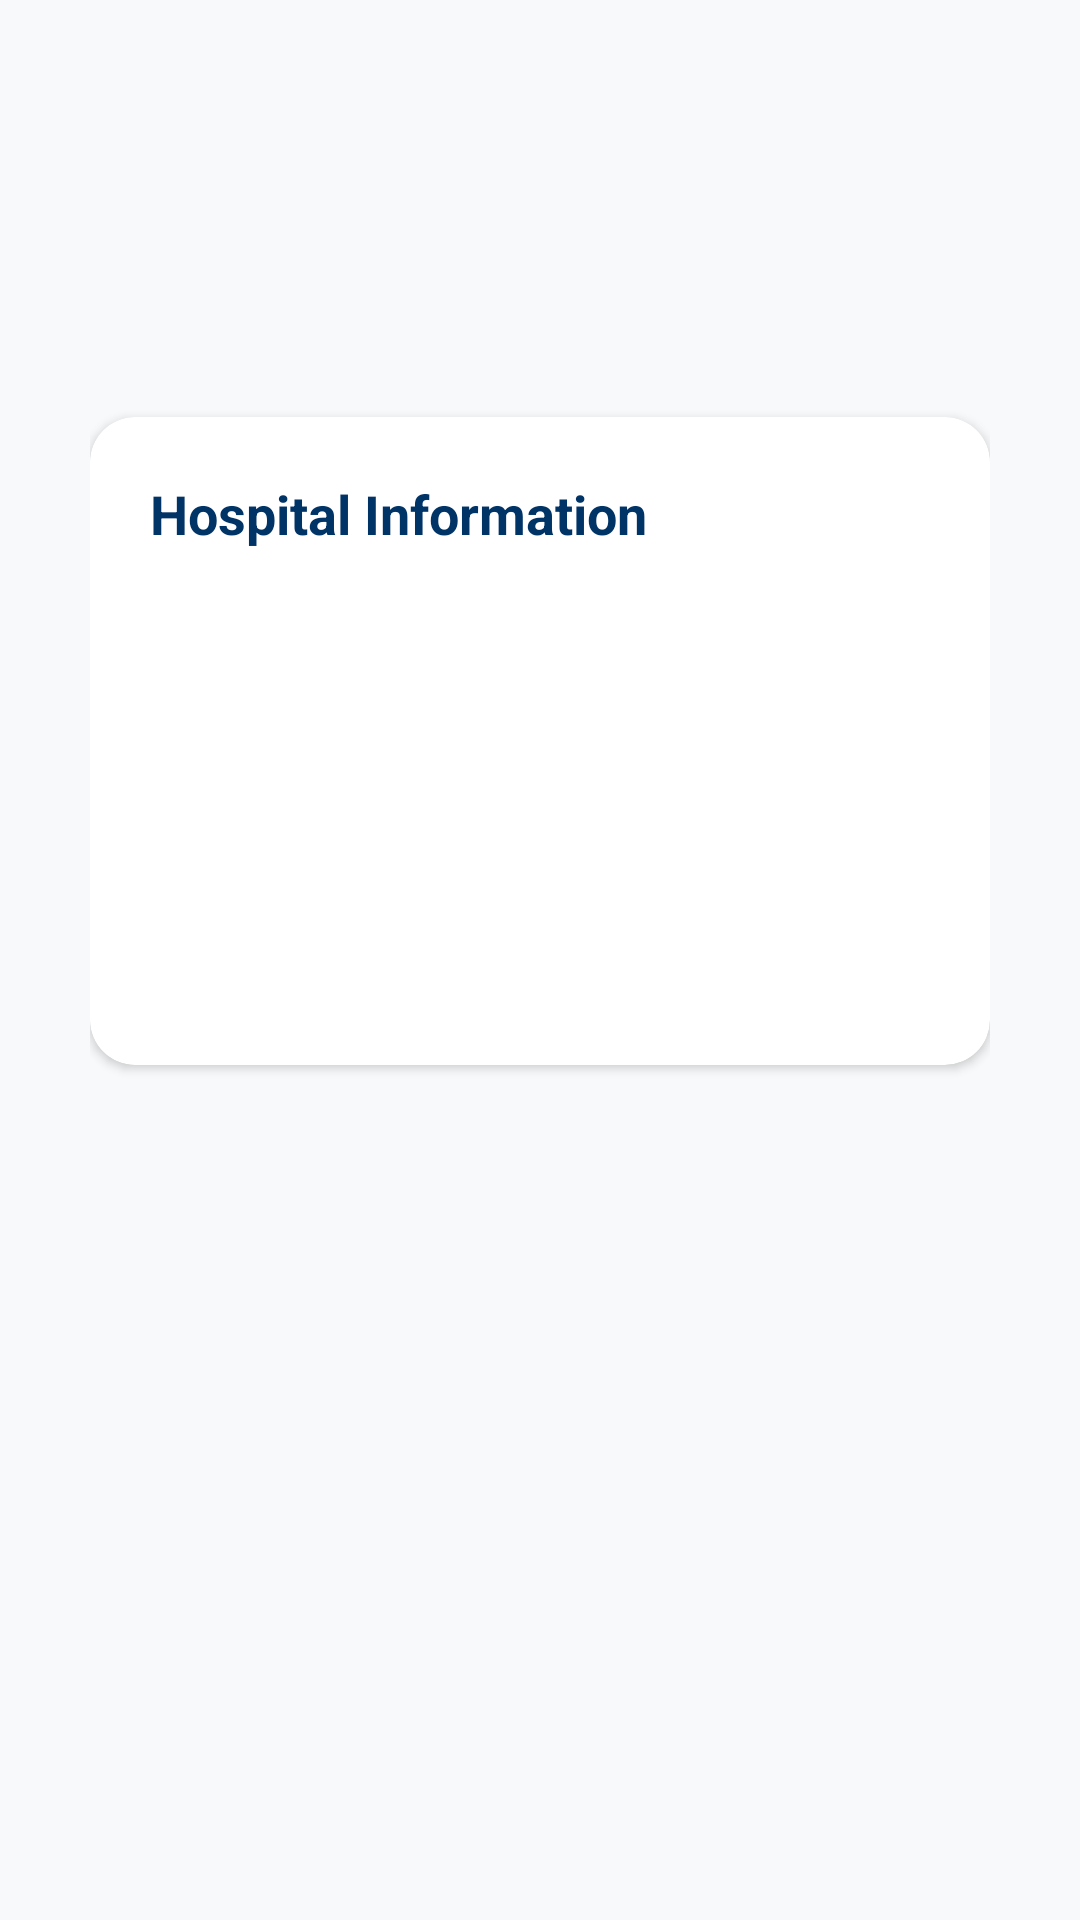

Write the Android layout XML for this screen, with the resource values it uses.
<!-- AndroidManifest.xml: application theme Theme.DirectDoctor -->
<!-- res/layout/activity_hospital_details.xml -->
<?xml version="1.0" encoding="utf-8"?>

<ScrollView xmlns:android="http://schemas.android.com/apk/res/android"
    xmlns:app="http://schemas.android.com/apk/res-auto"
    android:layout_width="match_parent"
    android:layout_height="match_parent"
    android:background="#F8F9FA">

    <LinearLayout
        android:layout_width="match_parent"
        android:layout_height="wrap_content"
        android:orientation="vertical"
        android:padding="30dp">

        <TextView
            android:id="@+id/tvHospDetailName"
            android:layout_width="wrap_content"
            android:layout_height="wrap_content"
            android:textSize="28sp"
            android:textStyle="bold"
            android:textColor="#003366"
            android:layout_marginTop="20dp" />

        <TextView
            android:id="@+id/tvHospDetailAddress"
            android:layout_width="wrap_content"
            android:layout_height="wrap_content"
            android:textSize="16sp"
            android:textColor="#555555"
            android:layout_marginTop="5dp" />

        <androidx.cardview.widget.CardView
            android:layout_width="match_parent"
            android:layout_height="wrap_content"
            android:layout_marginTop="25dp"
            app:cardCornerRadius="15dp"
            app:cardElevation="2dp">

            <LinearLayout
                android:layout_width="match_parent"
                android:layout_height="wrap_content"
                android:orientation="vertical"
                android:padding="20dp">

                <TextView
                    android:layout_width="wrap_content"
                    android:layout_height="wrap_content"
                    android:paddingBottom="15dp"
                    android:text="Hospital Information"
                    android:textColor="#003366"
                    android:textSize="18sp"
                    android:textStyle="bold" />

                <TextView
                    android:id="@+id/tvHospDetailContact"
                    android:layout_width="wrap_content"
                    android:layout_height="wrap_content"
                    android:paddingBottom="15dp"
                    android:textColor="#D32F2F"
                    android:textSize="16sp"
                    android:textStyle="bold" />

                <TextView
                    android:id="@+id/tvHospDetailTimings"
                    android:layout_width="wrap_content"
                    android:layout_height="wrap_content"
                    android:paddingBottom="15dp"
                    android:textColor="#2E7D32"
                    android:textSize="16sp"
                    android:textStyle="bold" />

                <TextView
                    android:id="@+id/tvHospDetailFacilities"
                    android:layout_width="wrap_content"
                    android:layout_height="wrap_content"
                    android:paddingBottom="15dp"
                    android:textColor="#333333"
                    android:textSize="16sp" />

                <TextView
                    android:id="@+id/tvHospDetailDoctors"
                    android:layout_width="wrap_content"
                    android:layout_height="wrap_content"
                    android:paddingBottom="5dp"
                    android:textColor="#333333"
                    android:textSize="16sp" />
            </LinearLayout>
        </androidx.cardview.widget.CardView>

        <LinearLayout
            android:layout_width="match_parent"
            android:layout_height="wrap_content"
            android:orientation="vertical"
            android:layout_marginTop="20dp"
            android:layout_marginBottom="30dp">

            <Button
                android:id="@+id/btnViewLocation"
                android:layout_width="match_parent"
                android:layout_height="55dp"
                android:text="View on Google Maps"
                android:backgroundTint="#02AAB0"
                app:cornerRadius="10dp"
                android:layout_marginBottom="10dp"
                android:visibility="gone" />

            <Button
                android:id="@+id/btnViewHospWebsite"
                android:layout_width="match_parent"
                android:layout_height="55dp"
                android:text="Visit Website"
                android:backgroundTint="#1C53FF"
                app:cornerRadius="10dp"
                android:layout_marginBottom="10dp"
                android:visibility="gone" />

            <Button
                android:id="@+id/btnViewReviews"
                android:layout_width="match_parent"
                android:layout_height="55dp"
                android:text="Check Reviews"
                android:backgroundTint="#FF9800"
                app:cornerRadius="10dp"
                android:visibility="gone" />
        </LinearLayout>
    </LinearLayout>
</ScrollView>
<!-- resources referenced by this layout -->
<resources>
  <style name="Theme.DirectDoctor" parent="Theme.AppCompat.Light.NoActionBar">
          <item name="android:windowSplashScreenAnimatedIcon">@drawable/transparent</item>
          <item name="android:windowSplashScreenBackground">#FFFFFF</item>
          <item name="android:windowTranslucentStatus">false</item>
          <item name="android:windowTranslucentNavigation">true</item>
          <item name="android:statusBarColor">@android:color/transparent</item>
      </style>
</resources>
